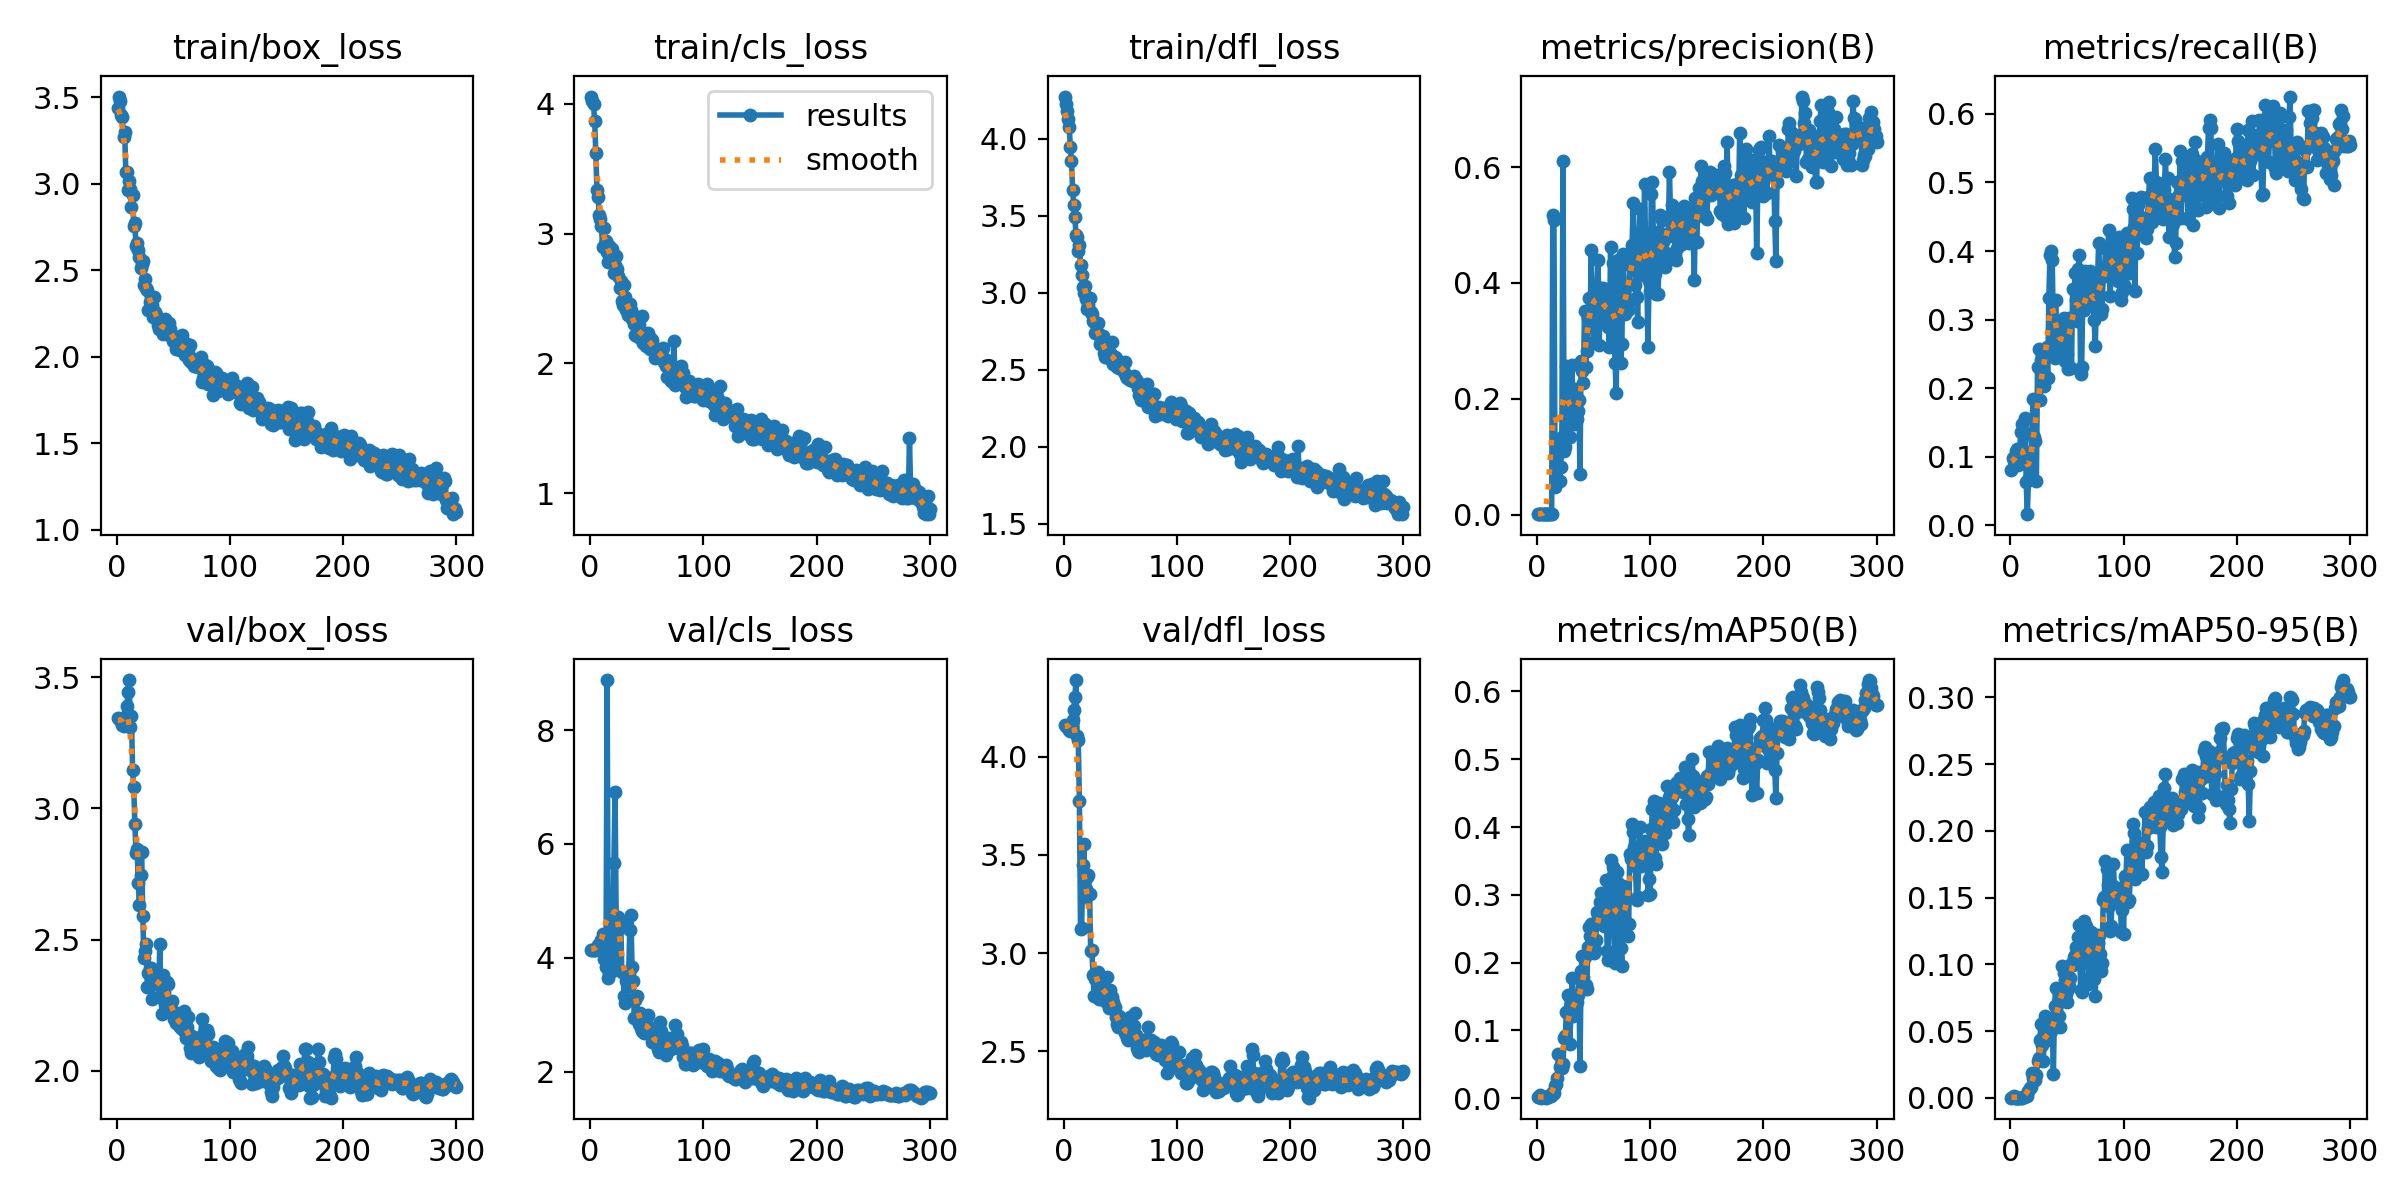

The file beside this chart, header and first rows:
epoch, train/box_loss, train/cls_loss, train/dfl_loss, metrics/precision(B), metrics/recall(B), metrics/mAP50(B), metrics/mAP50-95(B), val/box_loss, val/cls_loss, val/dfl_loss, lr/pg0, lr/pg1, lr/pg2
1, 3.44, 4.056, 4.274, 0.00134, 0.08052, 0.00163, 0.00035, 3.344, 4.142, 4.159, 0.0001, 0.0001, 0.0001
2, 3.505, 4.019, 4.228, 0.00163, 0.09802, 0.00182, 0.00038, 3.342, 4.143, 4.157, 0.000216, 0.000216, 0.000216
3, 3.478, 3.995, 4.182, 0.00157, 0.09447, 0.00462, 0.00159, 3.339, 4.144, 4.154, 0.0003312, 0.0003312, 0.0003312
4, 3.396, 3.865, 4.128, 0.00151, 0.09215, 0.00096, 0.00028, 3.332, 4.143, 4.147, 0.0004456, 0.0004456, 0.0004456
5, 3.385, 3.622, 4.077, 0.00174, 0.1085, 0.00122, 0.00031, 3.318, 4.154, 4.137, 0.0005593, 0.0005593, 0.0005593
6, 3.271, 3.333, 3.946, 0.00174, 0.1109, 0.00131, 0.00037, 3.313, 4.174, 4.131, 0.0006722, 0.0006722, 0.0006722
7, 3.301, 3.285, 3.856, 0.00121, 0.08761, 0.00123, 0.00033, 3.329, 4.232, 4.16, 0.0007843, 0.0007843, 0.0007843
8, 3.068, 3.14, 3.67, 0.00128, 0.08994, 0.00097, 0.00024, 3.354, 4.235, 4.186, 0.0008957, 0.0008957, 0.0008957
9, 3.071, 3.112, 3.568, 0.00172, 0.1356, 0.00124, 0.00027, 3.39, 4.228, 4.238, 0.001006, 0.001006, 0.001006
10, 2.965, 3.057, 3.492, 0.00136, 0.1474, 0.0017, 0.00028, 3.444, 4.319, 4.304, 0.001116, 0.001116, 0.001116
11, 3.019, 2.895, 3.375, 0.00091, 0.09947, 0.00317, 0.00039, 3.49, 4.412, 4.39, 0.001225, 0.001225, 0.001225
12, 2.971, 3.04, 3.36, 0.00149, 0.1086, 0.00382, 0.00095, 3.309, 3.978, 4.107, 0.001333, 0.001333, 0.001333
13, 2.868, 2.921, 3.272, 0.00202, 0.1566, 0.00809, 0.00164, 3.353, 3.993, 4.084, 0.001441, 0.001441, 0.001441
14, 2.934, 2.946, 3.312, 0.5167, 0.06268, 0.00708, 0.00171, 3.147, 3.835, 3.772, 0.001548, 0.001548, 0.001548
15, 2.756, 2.857, 3.18, 0.5084, 0.01639, 0.00797, 0.00169, 3.08, 8.881, 3.122, 0.00159, 0.00159, 0.00159
16, 2.774, 2.781, 3.116, 0.04782, 0.06668, 0.01886, 0.00529, 2.942, 3.652, 3.128, 0.00159, 0.00159, 0.00159
17, 2.639, 2.907, 3.038, 0.05881, 0.07133, 0.02159, 0.00715, 2.831, 3.734, 3.451, 0.001584, 0.001584, 0.001584
18, 2.656, 2.821, 2.998, 0.1046, 0.069, 0.0294, 0.00813, 2.847, 4.109, 3.556, 0.001579, 0.001579, 0.001579
19, 2.616, 2.88, 3.043, 0.124, 0.1353, 0.06547, 0.01853, 2.717, 3.776, 3.287, 0.001574, 0.001574, 0.001574
20, 2.575, 2.814, 2.959, 0.05896, 0.1837, 0.0468, 0.01525, 2.633, 4.398, 3.325, 0.001568, 0.001568, 0.001568
21, 2.512, 2.694, 2.892, 0.08229, 0.1283, 0.04932, 0.01343, 2.746, 5.659, 3.386, 0.001563, 0.001563, 0.001563
22, 2.538, 2.756, 2.923, 0.1334, 0.1236, 0.04511, 0.01369, 2.834, 6.918, 3.396, 0.001557, 0.001557, 0.001557
23, 2.557, 2.828, 2.966, 0.6108, 0.06512, 0.05098, 0.01703, 2.591, 4.671, 3.301, 0.001551, 0.001551, 0.001551
24, 2.415, 2.727, 2.873, 0.1103, 0.2307, 0.08923, 0.0274, 2.428, 3.798, 3.008, 0.001546, 0.001546, 0.001546
25, 2.449, 2.67, 2.861, 0.1164, 0.2577, 0.09119, 0.03019, 2.457, 4.715, 3.016, 0.00154, 0.00154, 0.00154
26, 2.397, 2.582, 2.814, 0.2559, 0.1833, 0.1274, 0.04341, 2.483, 4.529, 2.889, 0.001535, 0.001535, 0.001535
27, 2.385, 2.637, 2.808, 0.2199, 0.2414, 0.1518, 0.0556, 2.317, 4.638, 2.781, 0.00153, 0.00153, 0.00153
28, 2.268, 2.477, 2.735, 0.1607, 0.2237, 0.1246, 0.03997, 2.374, 3.749, 2.868, 0.001524, 0.001524, 0.001524
29, 2.319, 2.448, 2.745, 0.134, 0.2191, 0.08001, 0.02756, 2.391, 3.744, 2.898, 0.001519, 0.001519, 0.001519
30, 2.345, 2.606, 2.8, 0.1897, 0.2038, 0.1304, 0.0441, 2.39, 3.324, 2.902, 0.001513, 0.001513, 0.001513
31, 2.302, 2.515, 2.729, 0.2592, 0.2185, 0.1772, 0.06116, 2.272, 3.201, 2.766, 0.001507, 0.001507, 0.001507
32, 2.231, 2.414, 2.667, 0.1575, 0.2601, 0.1216, 0.04309, 2.362, 3.593, 2.847, 0.001502, 0.001502, 0.001502
33, 2.346, 2.375, 2.684, 0.157, 0.2156, 0.1285, 0.04603, 2.352, 3.498, 2.816, 0.001497, 0.001497, 0.001497
34, 2.26, 2.451, 2.702, 0.2176, 0.3309, 0.1485, 0.04962, 2.34, 3.739, 2.782, 0.001491, 0.001491, 0.001491
35, 2.241, 2.46, 2.716, 0.1651, 0.3948, 0.1427, 0.04954, 2.348, 4.486, 2.839, 0.001486, 0.001486, 0.001486
36, 2.184, 2.41, 2.606, 0.1784, 0.4007, 0.152, 0.05041, 2.332, 4.756, 2.83, 0.00148, 0.00148, 0.00148
37, 2.16, 2.345, 2.584, 0.1986, 0.3869, 0.1791, 0.06009, 2.28, 3.836, 2.758, 0.001474, 0.001474, 0.001474
38, 2.172, 2.37, 2.592, 0.07041, 0.2791, 0.04806, 0.01763, 2.484, 3.592, 2.879, 0.001469, 0.001469, 0.001469
39, 2.18, 2.3, 2.613, 0.2646, 0.2445, 0.1882, 0.06874, 2.279, 2.94, 2.741, 0.001463, 0.001463, 0.001463
40, 2.186, 2.218, 2.58, 0.2477, 0.3293, 0.2095, 0.08219, 2.217, 3.249, 2.719, 0.001458, 0.001458, 0.001458
41, 2.131, 2.209, 2.569, 0.227, 0.2549, 0.1782, 0.05965, 2.365, 3.324, 2.809, 0.001453, 0.001453, 0.001453
42, 2.152, 2.233, 2.599, 0.3524, 0.2692, 0.2083, 0.07085, 2.299, 2.917, 2.757, 0.001447, 0.001447, 0.001447
43, 2.218, 2.294, 2.679, 0.2552, 0.2567, 0.1668, 0.06174, 2.332, 2.844, 2.779, 0.001442, 0.001442, 0.001442
44, 2.133, 2.192, 2.538, 0.2818, 0.2523, 0.1611, 0.05308, 2.339, 3.024, 2.751, 0.001436, 0.001436, 0.001436
45, 2.182, 2.228, 2.581, 0.3401, 0.2754, 0.2236, 0.08087, 2.331, 2.766, 2.723, 0.00143, 0.00143, 0.00143
46, 2.197, 2.364, 2.578, 0.3735, 0.2915, 0.252, 0.09881, 2.251, 2.706, 2.674, 0.001425, 0.001425, 0.001425
47, 2.16, 2.161, 2.517, 0.3456, 0.3019, 0.2396, 0.09359, 2.238, 2.71, 2.639, 0.001419, 0.001419, 0.001419
48, 2.125, 2.188, 2.519, 0.4563, 0.2394, 0.2576, 0.08809, 2.226, 2.678, 2.623, 0.001414, 0.001414, 0.001414
49, 2.116, 2.134, 2.513, 0.3297, 0.2819, 0.2287, 0.07796, 2.267, 2.844, 2.682, 0.001408, 0.001408, 0.001408
50, 2.094, 2.182, 2.521, 0.299, 0.2499, 0.2145, 0.07204, 2.229, 2.957, 2.638, 0.001403, 0.001403, 0.001403
51, 2.104, 2.236, 2.512, 0.3962, 0.2277, 0.2189, 0.08165, 2.197, 2.996, 2.644, 0.001397, 0.001397, 0.001397
52, 2.045, 2.175, 2.511, 0.3803, 0.3023, 0.2338, 0.08366, 2.18, 2.788, 2.617, 0.001392, 0.001392, 0.001392
53, 2.115, 2.111, 2.485, 0.3875, 0.2975, 0.2741, 0.08976, 2.195, 2.693, 2.615, 0.001386, 0.001386, 0.001386
54, 2.104, 2.187, 2.547, 0.4398, 0.2296, 0.2701, 0.09998, 2.196, 2.658, 2.593, 0.001381, 0.001381, 0.001381
55, 2.048, 2.181, 2.458, 0.2935, 0.3442, 0.2624, 0.09986, 2.194, 2.518, 2.627, 0.001375, 0.001375, 0.001375
56, 2.04, 2.126, 2.443, 0.392, 0.3045, 0.2889, 0.1055, 2.168, 2.523, 2.567, 0.00137, 0.00137, 0.00137
57, 2.038, 2.042, 2.444, 0.3464, 0.3687, 0.3028, 0.1072, 2.182, 2.511, 2.555, 0.001364, 0.001364, 0.001364
58, 2.124, 2.091, 2.447, 0.3916, 0.328, 0.2822, 0.1134, 2.157, 2.504, 2.564, 0.001359, 0.001359, 0.001359
59, 2.053, 2.099, 2.434, 0.3665, 0.2987, 0.2537, 0.1039, 2.227, 2.631, 2.676, 0.001353, 0.001353, 0.001353
60, 2.011, 2.08, 2.443, 0.36, 0.3734, 0.2905, 0.1205, 2.149, 2.394, 2.593, 0.001348, 0.001348, 0.001348
... 240 more rows
